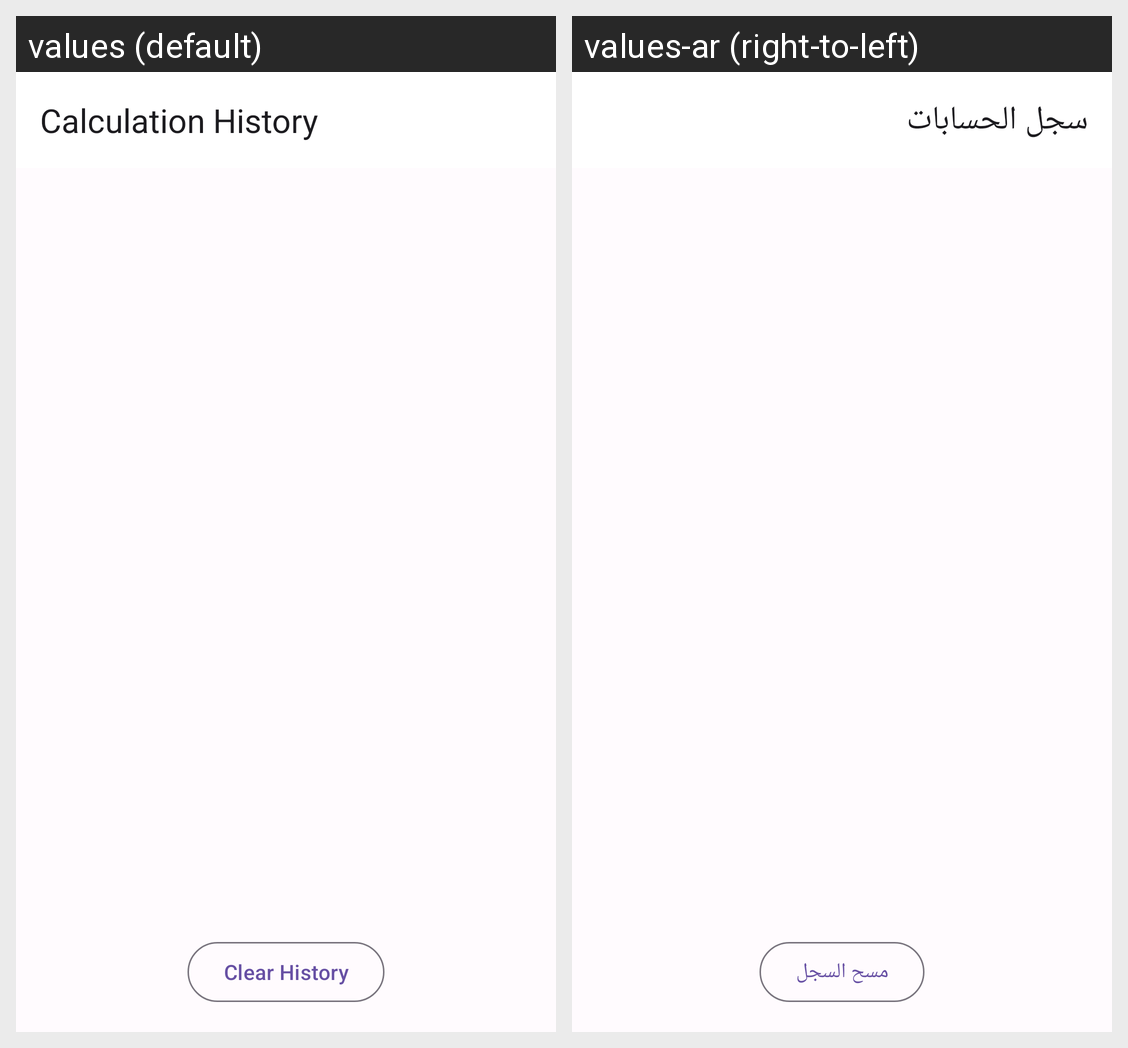

Locale-by-locale string values for the Android screen shown in this grid:
Android screen res/layout/fragment_history.xml rendered under 2 locales, left to right: values (default), values-ar (right-to-left). Device: Nexus 5 (rendered at 1080×1920; each locale shown at half size, 540×960, under a caption strip naming it); theme Theme.NatCalc.
Strings drawn on this screen, with the default value and each locale's value (text and hints the layout hard-codes, and strings that could not be matched under every locale, appear in the picture but are not listed):

title_history
  values: Calculation History
  values-ar: سجل الحسابات

btn_clear_history
  values: Clear History
  values-ar: مسح السجل
